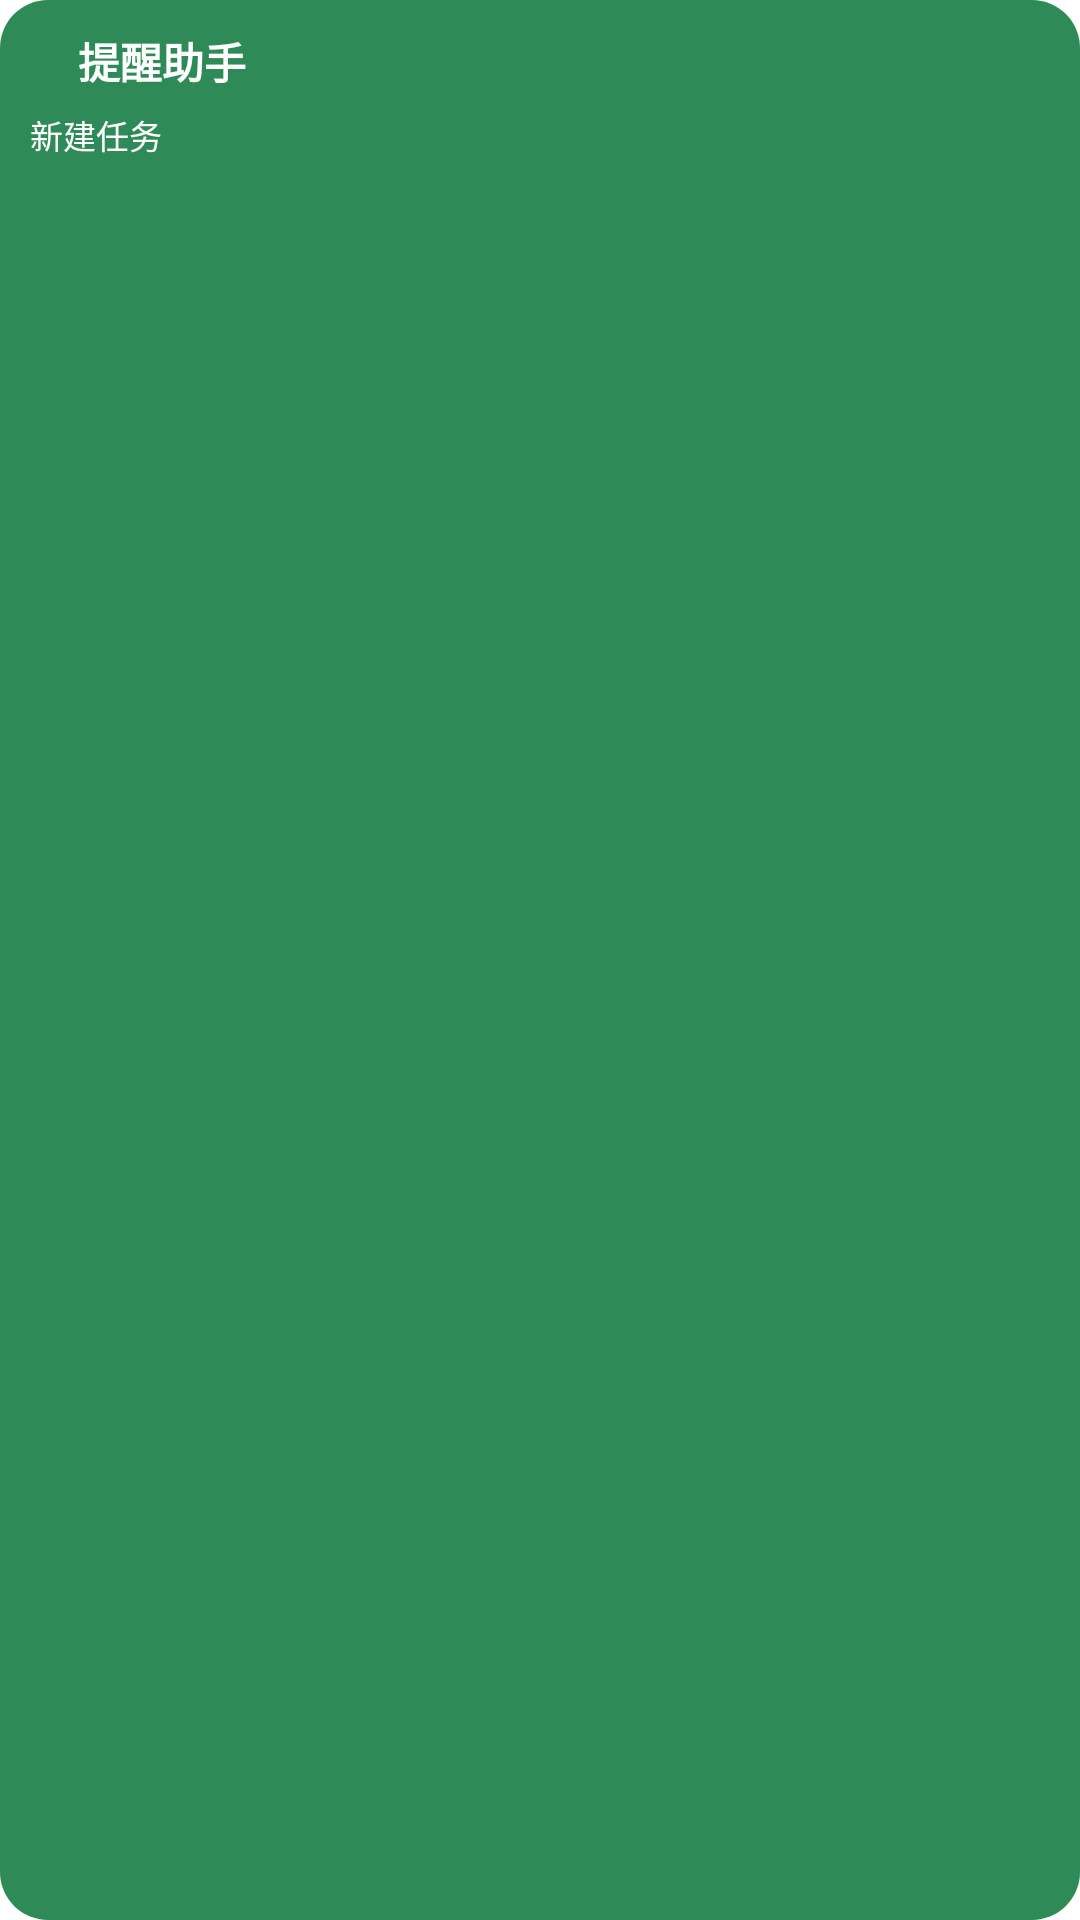

Here is an Android app screen rendered from its layout file. Give the layout XML and the strings, colors and styles it references.
<!-- AndroidManifest.xml: application theme Theme.ReminderApp -->
<!-- res/layout/urgency_widget_layout.xml -->
<?xml version="1.0" encoding="utf-8"?>
<LinearLayout xmlns:android="http://schemas.android.com/apk/res/android"
    android:id="@+id/widget_root"
    android:layout_width="match_parent"
    android:layout_height="match_parent"
    android:orientation="vertical"
    android:padding="10dp"
    android:background="@drawable/widget_bg_calm">

    
    <LinearLayout
        android:id="@+id/widget_title_bar"
        android:layout_width="match_parent"
        android:layout_height="wrap_content"
        android:orientation="horizontal"
        android:gravity="center_vertical"
        android:paddingBottom="4dp">

        <ImageView
            android:id="@+id/widget_urgency_icon"
            android:layout_width="10dp"
            android:layout_height="10dp"
            android:layout_marginEnd="6dp"
            android:src="@android:color/transparent"
            android:contentDescription="紧急度" />

        <TextView
            android:id="@+id/widget_title"
            android:layout_width="0dp"
            android:layout_height="wrap_content"
            android:layout_weight="1"
            android:text="提醒助手"
            android:textColor="@android:color/white"
            android:textSize="14sp"
            android:textStyle="bold"
            android:ellipsize="end"
            android:maxLines="1" />
    </LinearLayout>

    
    <LinearLayout
        android:id="@+id/widget_task_list"
        android:layout_width="match_parent"
        android:layout_height="wrap_content"
        android:orientation="vertical">

        
        <LinearLayout
            android:id="@+id/widget_task_row_0"
            android:layout_width="match_parent"
            android:layout_height="wrap_content"
            android:orientation="horizontal"
            android:gravity="center_vertical"
            android:paddingTop="2dp"
            android:paddingBottom="2dp"
            android:visibility="gone">

            <ImageView
                android:id="@+id/widget_task_color_0"
                android:layout_width="8dp"
                android:layout_height="8dp"
                android:layout_marginEnd="6dp"
                android:src="@android:color/transparent"
                android:contentDescription="紧急度色块" />

            <TextView
                android:id="@+id/widget_task_title_0"
                android:layout_width="0dp"
                android:layout_height="wrap_content"
                android:layout_weight="1"
                android:textColor="@android:color/white"
                android:textSize="12sp"
                android:ellipsize="end"
                android:maxLines="1" />

            <TextView
                android:id="@+id/widget_task_countdown_0"
                android:layout_width="wrap_content"
                android:layout_height="wrap_content"
                android:layout_marginEnd="4dp"
                android:textColor="@android:color/white"
                android:textSize="10sp" />

            <ImageButton
                android:id="@+id/widget_task_complete_0"
                android:layout_width="22dp"
                android:layout_height="22dp"
                android:src="@drawable/ic_check"
                android:background="@android:color/transparent"
                android:contentDescription="标记完成"
                android:scaleType="fitCenter" />
        </LinearLayout>

        
        <LinearLayout
            android:id="@+id/widget_task_row_1"
            android:layout_width="match_parent"
            android:layout_height="wrap_content"
            android:orientation="horizontal"
            android:gravity="center_vertical"
            android:paddingTop="2dp"
            android:paddingBottom="2dp"
            android:visibility="gone">

            <ImageView
                android:id="@+id/widget_task_color_1"
                android:layout_width="8dp"
                android:layout_height="8dp"
                android:layout_marginEnd="6dp"
                android:src="@android:color/transparent"
                android:contentDescription="紧急度色块" />

            <TextView
                android:id="@+id/widget_task_title_1"
                android:layout_width="0dp"
                android:layout_height="wrap_content"
                android:layout_weight="1"
                android:textColor="@android:color/white"
                android:textSize="12sp"
                android:ellipsize="end"
                android:maxLines="1" />

            <TextView
                android:id="@+id/widget_task_countdown_1"
                android:layout_width="wrap_content"
                android:layout_height="wrap_content"
                android:layout_marginEnd="4dp"
                android:textColor="@android:color/white"
                android:textSize="10sp" />

            <ImageButton
                android:id="@+id/widget_task_complete_1"
                android:layout_width="22dp"
                android:layout_height="22dp"
                android:src="@drawable/ic_check"
                android:background="@android:color/transparent"
                android:contentDescription="标记完成"
                android:scaleType="fitCenter" />
        </LinearLayout>

        
        <LinearLayout
            android:id="@+id/widget_task_row_2"
            android:layout_width="match_parent"
            android:layout_height="wrap_content"
            android:orientation="horizontal"
            android:gravity="center_vertical"
            android:paddingTop="2dp"
            android:paddingBottom="2dp"
            android:visibility="gone">

            <ImageView
                android:id="@+id/widget_task_color_2"
                android:layout_width="8dp"
                android:layout_height="8dp"
                android:layout_marginEnd="6dp"
                android:src="@android:color/transparent"
                android:contentDescription="紧急度色块" />

            <TextView
                android:id="@+id/widget_task_title_2"
                android:layout_width="0dp"
                android:layout_height="wrap_content"
                android:layout_weight="1"
                android:textColor="@android:color/white"
                android:textSize="12sp"
                android:ellipsize="end"
                android:maxLines="1" />

            <TextView
                android:id="@+id/widget_task_countdown_2"
                android:layout_width="wrap_content"
                android:layout_height="wrap_content"
                android:layout_marginEnd="4dp"
                android:textColor="@android:color/white"
                android:textSize="10sp" />

            <ImageButton
                android:id="@+id/widget_task_complete_2"
                android:layout_width="22dp"
                android:layout_height="22dp"
                android:src="@drawable/ic_check"
                android:background="@android:color/transparent"
                android:contentDescription="标记完成"
                android:scaleType="fitCenter" />
        </LinearLayout>

        
        <LinearLayout
            android:id="@+id/widget_task_row_3"
            android:layout_width="match_parent"
            android:layout_height="wrap_content"
            android:orientation="horizontal"
            android:gravity="center_vertical"
            android:paddingTop="2dp"
            android:paddingBottom="2dp"
            android:visibility="gone">

            <ImageView
                android:id="@+id/widget_task_color_3"
                android:layout_width="8dp"
                android:layout_height="8dp"
                android:layout_marginEnd="6dp"
                android:src="@android:color/transparent"
                android:contentDescription="紧急度色块" />

            <TextView
                android:id="@+id/widget_task_title_3"
                android:layout_width="0dp"
                android:layout_height="wrap_content"
                android:layout_weight="1"
                android:textColor="@android:color/white"
                android:textSize="12sp"
                android:ellipsize="end"
                android:maxLines="1" />

            <TextView
                android:id="@+id/widget_task_countdown_3"
                android:layout_width="wrap_content"
                android:layout_height="wrap_content"
                android:layout_marginEnd="4dp"
                android:textColor="@android:color/white"
                android:textSize="10sp" />

            <ImageButton
                android:id="@+id/widget_task_complete_3"
                android:layout_width="22dp"
                android:layout_height="22dp"
                android:src="@drawable/ic_check"
                android:background="@android:color/transparent"
                android:contentDescription="标记完成"
                android:scaleType="fitCenter" />
        </LinearLayout>

        
        <LinearLayout
            android:id="@+id/widget_task_row_4"
            android:layout_width="match_parent"
            android:layout_height="wrap_content"
            android:orientation="horizontal"
            android:gravity="center_vertical"
            android:paddingTop="2dp"
            android:paddingBottom="2dp"
            android:visibility="gone">

            <ImageView
                android:id="@+id/widget_task_color_4"
                android:layout_width="8dp"
                android:layout_height="8dp"
                android:layout_marginEnd="6dp"
                android:src="@android:color/transparent"
                android:contentDescription="紧急度色块" />

            <TextView
                android:id="@+id/widget_task_title_4"
                android:layout_width="0dp"
                android:layout_height="wrap_content"
                android:layout_weight="1"
                android:textColor="@android:color/white"
                android:textSize="12sp"
                android:ellipsize="end"
                android:maxLines="1" />

            <TextView
                android:id="@+id/widget_task_countdown_4"
                android:layout_width="wrap_content"
                android:layout_height="wrap_content"
                android:layout_marginEnd="4dp"
                android:textColor="@android:color/white"
                android:textSize="10sp" />

            <ImageButton
                android:id="@+id/widget_task_complete_4"
                android:layout_width="22dp"
                android:layout_height="22dp"
                android:src="@drawable/ic_check"
                android:background="@android:color/transparent"
                android:contentDescription="标记完成"
                android:scaleType="fitCenter" />
        </LinearLayout>
    </LinearLayout>

    
    <TextView
        android:id="@+id/widget_empty"
        android:layout_width="match_parent"
        android:layout_height="wrap_content"
        android:text="一切正常，无待办到期"
        android:textColor="@android:color/white"
        android:textSize="12sp"
        android:gravity="center"
        android:visibility="gone"
        android:paddingTop="4dp"
        android:paddingBottom="4dp" />

    
    <Button
        android:id="@+id/widget_new_btn"
        android:layout_width="match_parent"
        android:layout_height="28dp"
        android:text="新建任务"
        android:textColor="@android:color/white"
        android:textSize="11sp"
        android:background="@android:color/transparent"
        android:minHeight="0dp"
        android:paddingTop="2dp"
        android:paddingBottom="2dp" />
</LinearLayout>
<!-- resources referenced by this layout -->
<resources>
  <!-- drawable ic_check (drawable) -->
  <?xml version="1.0" encoding="utf-8"?>
  <vector xmlns:android="http://schemas.android.com/apk/res/android"
      android:width="16dp"
      android:height="16dp"
      android:viewportWidth="24"
      android:viewportHeight="24"
      android:tint="#FFFFFF">
      <path
          android:fillColor="@android:color/white"
          android:pathData="M9,16.17L4.83,12l-1.42,1.41L9,19 21,7l-1.41,-1.41z" />
  </vector>
  <!-- drawable widget_bg_calm (drawable) -->
  <?xml version="1.0" encoding="utf-8"?>
  <shape xmlns:android="http://schemas.android.com/apk/res/android"
      android:shape="rectangle">
      <corners android:radius="16dp" />
      <solid android:color="#2E8B57" />
  </shape>
  <style name="Theme.ReminderApp" parent="android:Theme.MaterialLight.NoActionBar">
          <item name="android:statusBarColor">@android:color/transparent</item>
          <item name="android:navigationBarColor">@android:color/transparent</item>
          <item name="android:windowLightStatusBar">true</item>
      </style>
</resources>
